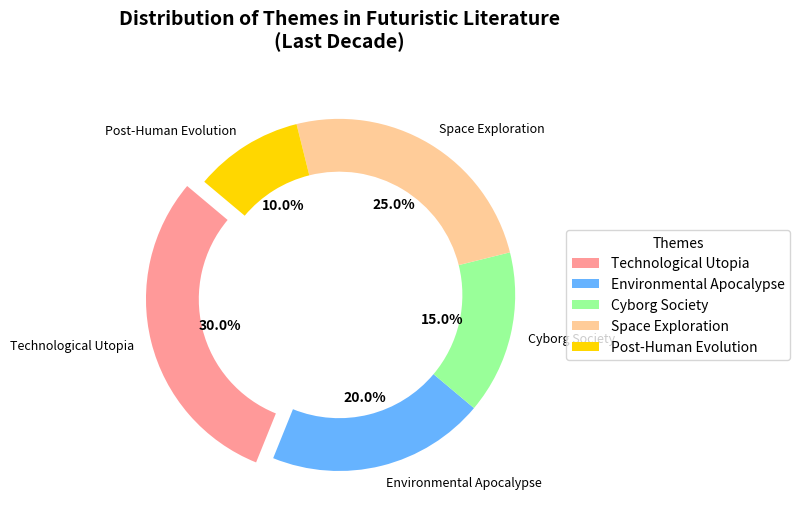

Source code (Python):
import matplotlib.pyplot as plt
import numpy as np

themes = ['Technological Utopia', 'Environmental Apocalypse', 'Cyborg Society', 'Space Exploration', 'Post-Human Evolution']
distribution = np.array([30, 20, 15, 25, 10])
colors = ['#FF9999', '#66B3FF', '#99FF99', '#FFCC99', '#FFD700']
explode = (0.1, 0, 0, 0, 0)

fig, ax = plt.subplots(figsize=(8, 8))
# Create a donut (ring-shaped pie) chart by setting a 'wedgeprops' parameter with a nonzero 'width'
wedges, texts, autotexts = ax.pie(distribution, labels=themes, autopct='%1.1f%%', startangle=140,
                                  colors=colors, explode=explode, textprops=dict(color="black"), wedgeprops=dict(width=0.3))

plt.setp(autotexts, size=10, weight="bold")
plt.setp(texts, size=9)
ax.set_title("Distribution of Themes in Futuristic Literature\n(Last Decade)", fontsize=14, fontweight='bold', pad=20)
ax.legend(wedges, themes, title="Themes", loc="center left", bbox_to_anchor=(1, 0, 0.5, 1))
plt.tight_layout()
plt.show()
